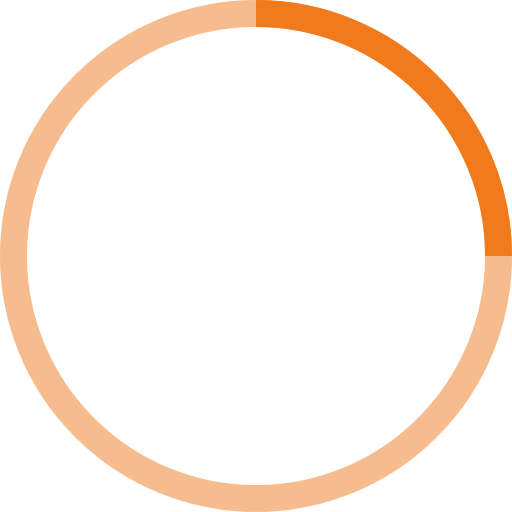
t = 0.00 s
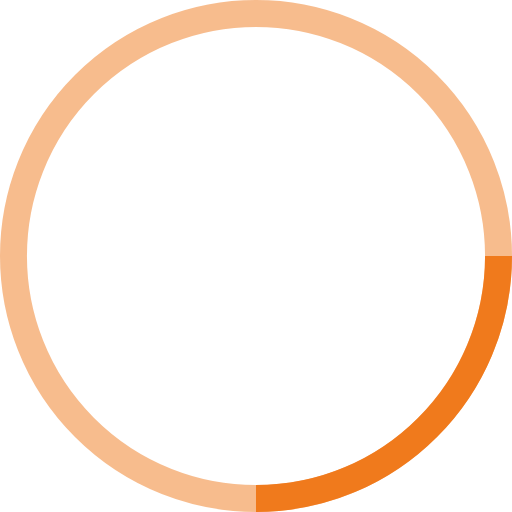
t = 0.25 s
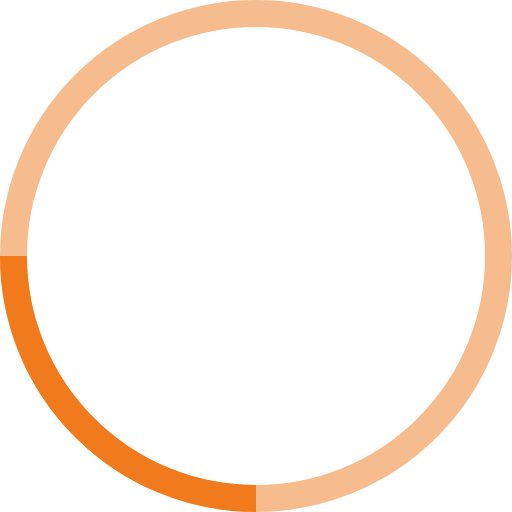
t = 0.50 s
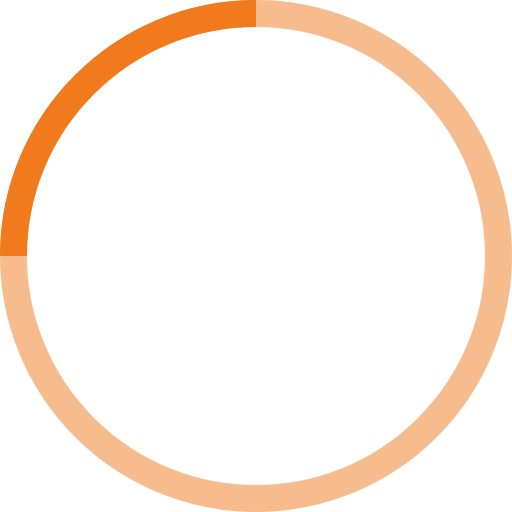
t = 0.75 s

The animated SVG that drew these frames (rendered in a browser with its animation timeline set to each time). Animation: 1 SMIL element (animateTransform=1); one cycle of 1.00 s, repeats indefinitely.

<svg width="38" height="38" viewBox="0 0 38 38" xmlns="http://www.w3.org/2000/svg" stroke="#F07A1C">
    <g fill="none" fill-rule="evenodd">
        <g transform="translate(1 1)" stroke-width="2">
            <circle stroke-opacity=".5" cx="18" cy="18" r="18"/>
            <path d="M36 18c0-9.94-8.06-18-18-18">
                <animateTransform
                    attributeName="transform"
                    type="rotate"
                    from="0 18 18"
                    to="360 18 18"
                    dur="1s"
                    repeatCount="indefinite"/>
            </path>
        </g>
    </g>
</svg>
